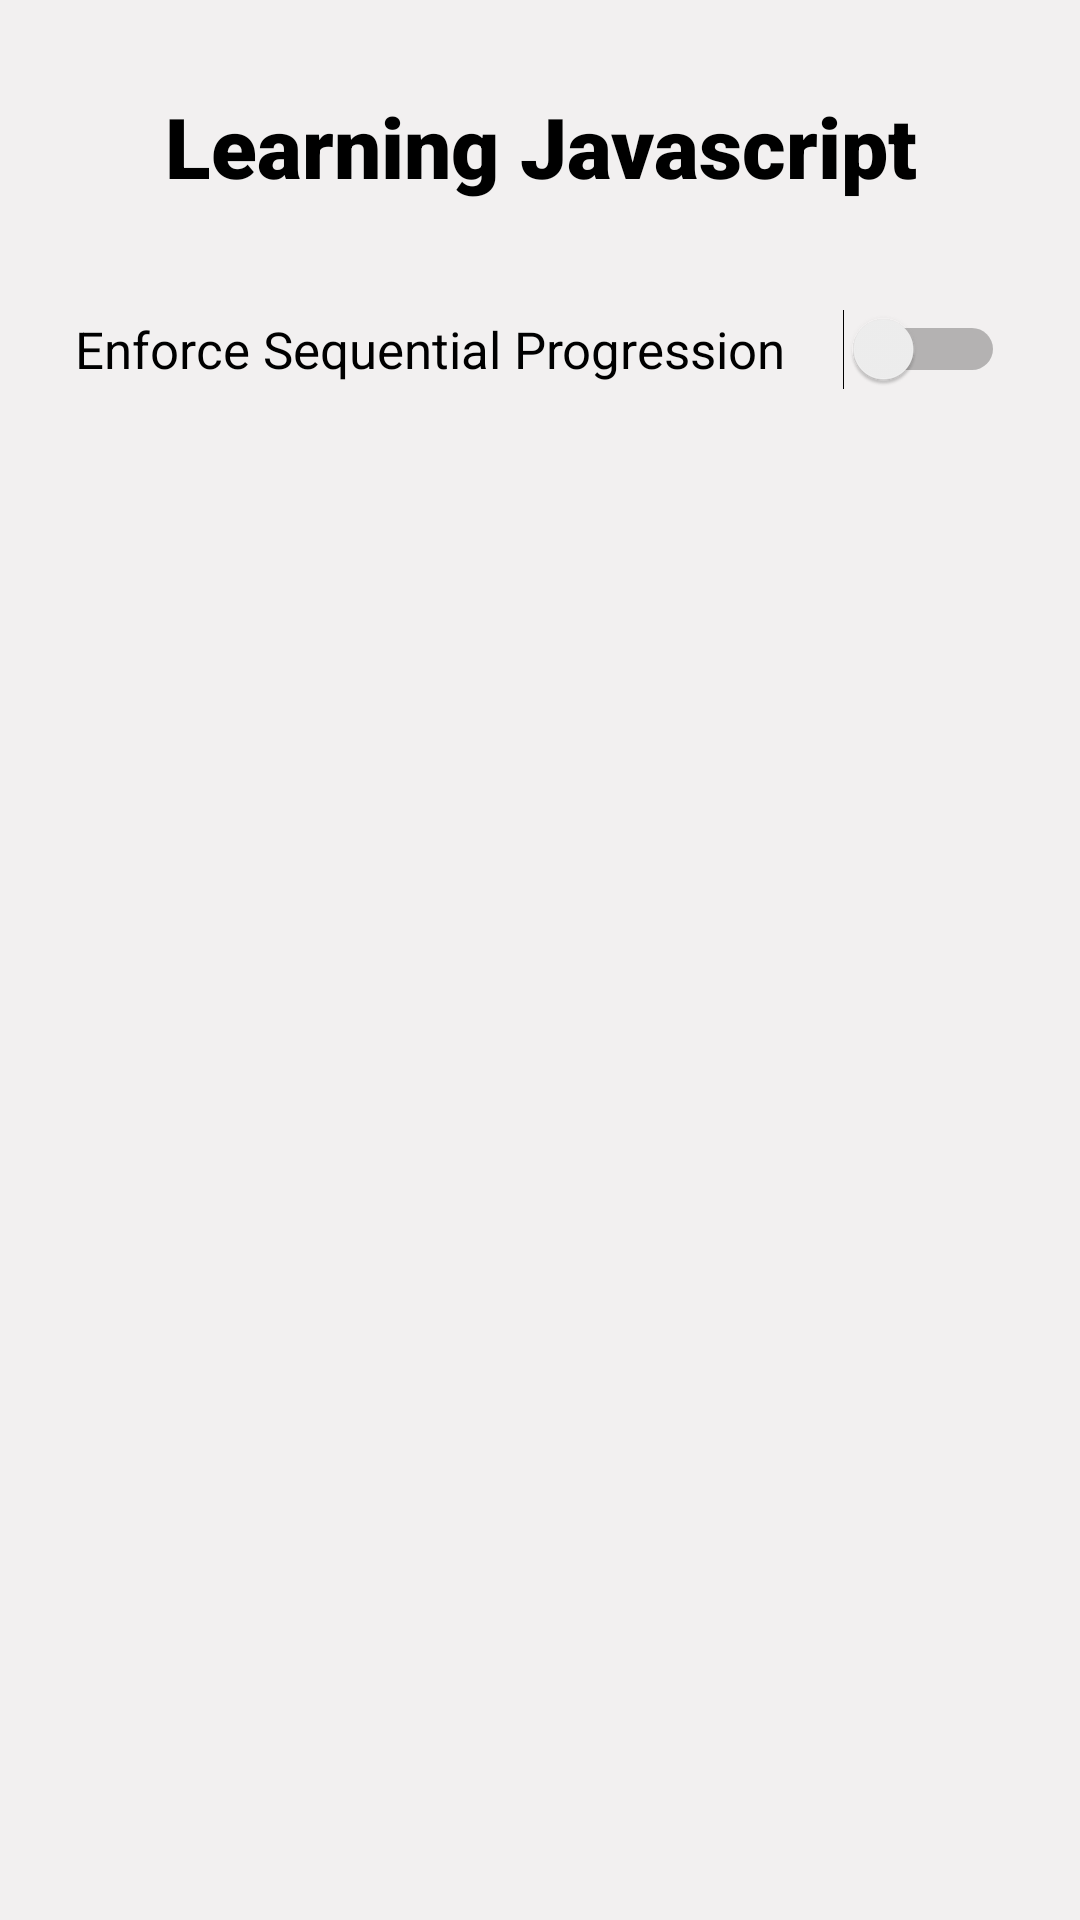

Produce the Android XML layout that renders to this screen, including the resource entries it uses.
<!-- AndroidManifest.xml: application theme Theme.CodingConquerer -->
<!-- res/layout/activity_lesson_list.xml -->
<?xml version="1.0" encoding="utf-8"?>

<LinearLayout xmlns:android="http://schemas.android.com/apk/res/android"
    xmlns:tools="http://schemas.android.com/tools"
    android:layout_width="match_parent"
    android:layout_height="match_parent"
    android:background="#F2F0F0"
    android:orientation="vertical"
    tools:context=".activities.LessonListActivity">

    <TextView
        android:id="@+id/tvCourseLabel"
        android:layout_width="match_parent"
        android:layout_height="wrap_content"
        android:layout_marginTop="30dp"
        android:layout_marginBottom="10dp"
        android:fontFamily="sans-serif-black"
        android:text="@string/lesson_list_title"
        android:textAlignment="center"
        android:textColor="@color/black"
        android:textSize="28sp" />

    <Switch
        android:id="@+id/swEnforceSeqProg"
        android:layout_width="match_parent"
        android:layout_height="wrap_content"
        android:layout_marginHorizontal="25dp"
        android:layout_marginVertical="15dp"
        android:minHeight="48dp"
        android:text="@string/enforce_seq_progression"
        android:textSize="17sp" />

    <ListView
        android:id="@+id/lvLessonList"
        android:layout_width="match_parent"
        android:layout_height="wrap_content"
        android:layout_marginHorizontal="12dp" />
</LinearLayout>
<!-- resources referenced by this layout -->
<resources>
  <string name="enforce_seq_progression">Enforce Sequential Progression</string>
  <string name="lesson_list_title">Learning Javascript</string>
  <style name="Theme.CodingConquerer" parent="Theme.MaterialComponents.DayNight.DarkActionBar">
          
          <item name="colorPrimary">@color/purple_500</item>
          <item name="colorPrimaryVariant">@color/purple_700</item>
          <item name="colorOnPrimary">@color/white</item>
          
          <item name="colorSecondary">@color/teal_200</item>
          <item name="colorSecondaryVariant">@color/teal_700</item>
          <item name="colorOnSecondary">@color/black</item>
          
          <item name="android:statusBarColor">?attr/colorPrimaryVariant</item>
          
      </style>
  <!-- not gathered from this repository: default colours our renderer supplied (Android Studio template values) -->
  <color name="purple_500">#FF6200EE</color>
  <color name="purple_700">#FF3700B3</color>
  <color name="teal_200">#FF03DAC5</color>
  <color name="teal_700">#FF018786</color>
  <color name="black">#FF000000</color>
  <color name="white">#FFFFFFFF</color>
</resources>
